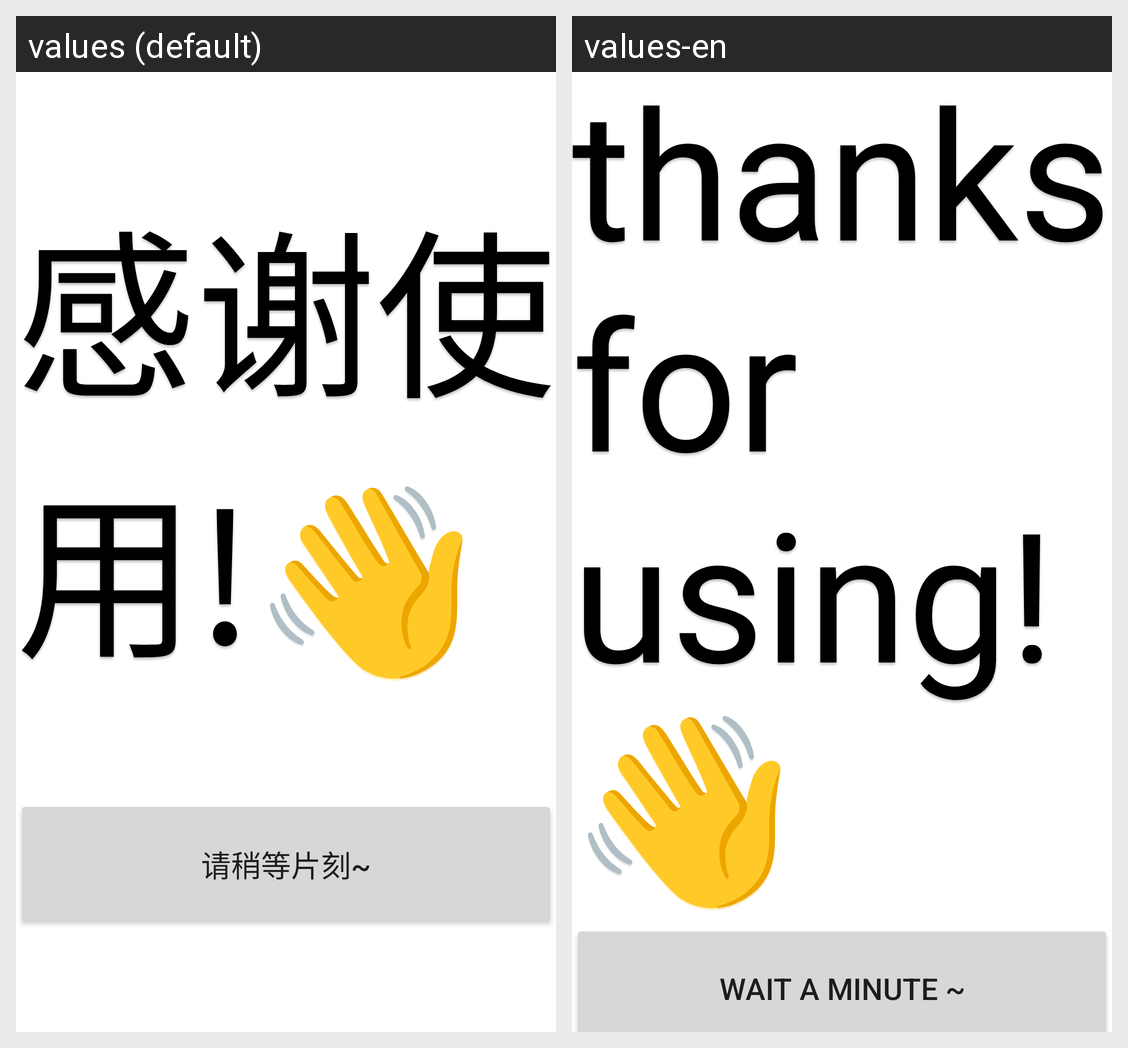

This grid shows one Android layout under two languages. Give, for every string resource on the screen, its name, the default text and each shown locale's text.
Android screen res/layout/fragment_end.xml rendered under 2 locales, left to right: values (default), values-en. Device: Nexus 5 (rendered at 1080×1920; each locale shown at half size, 540×960, under a caption strip naming it); theme Theme.Hello.
Strings drawn on this screen, with the default value and each locale's value (text and hints the layout hard-codes, and strings that could not be matched under every locale, appear in the picture but are not listed):

thank
  values: 感谢使用!👋
  values-en: thanks for using!👋

next
  values: 请稍等片刻~
  values-en: Wait a minute ~
